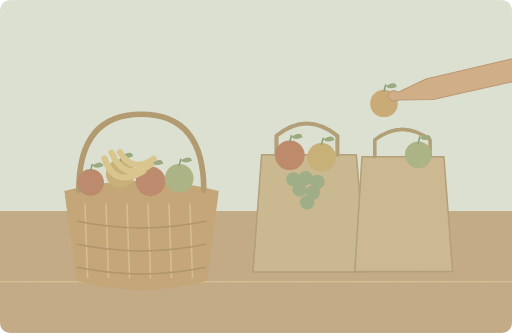
t = 0.00 s
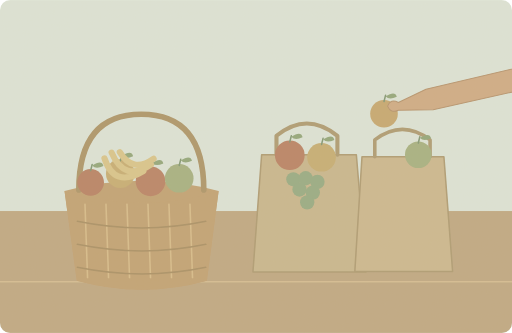
t = 1.25 s
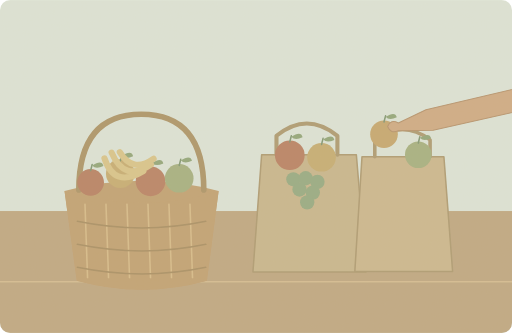
t = 3.75 s
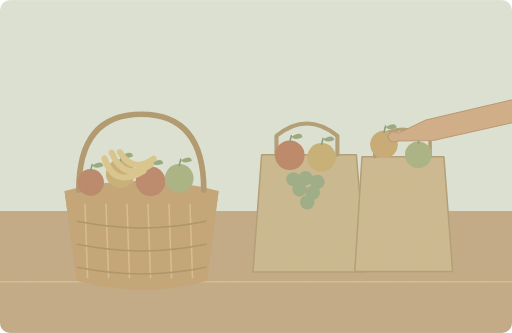
t = 5.00 s
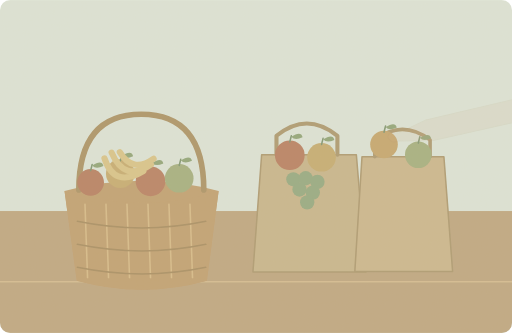
t = 6.75 s
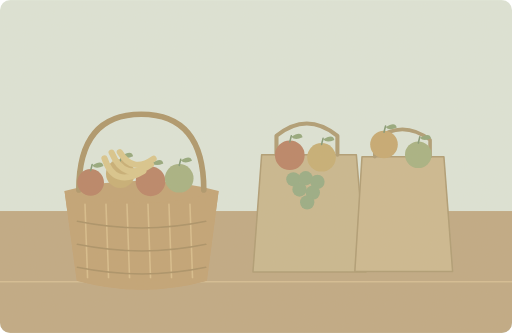
t = 8.50 s

The animated SVG that drew these frames (rendered in a browser with its animation timeline set to each time). Animation: 2 SMIL elements (animate=1,animateTransform=1); one cycle of 10.00 s, repeats indefinitely.

<svg xmlns="http://www.w3.org/2000/svg" width="1000" height="650" viewBox="0 0 1000 650" role="img" aria-labelledby="title desc"><title id="title">单词小故事</title><desc id="desc">We bought a lot of fresh fruit today.</desc><metadata>{"wordId": "lot", "dailyExample": "We bought a lot of fresh fruit today.", "source": "https://github.com/go1app/word-atlas/blob/main/public/atlas/entries/6.json", "attribution": "Word Atlas contributors — CC BY 4.0", "license": "https://creativecommons.org/licenses/by/4.0/", "changes": "New original vector animation interpreting the daily example.", "durationSeconds": 10}</metadata><defs><clipPath id="frame"><rect width="1000" height="650" rx="20"/></clipPath><filter id="paper"><feTurbulence type="fractalNoise" baseFrequency=".74" numOctaves="3" stitchTiles="stitch"/><feColorMatrix type="saturate" values="0"/><feComponentTransfer><feFuncA type="linear" slope=".065"/></feComponentTransfer><feBlend in="SourceGraphic" mode="soft-light"/></filter><filter id="glow" x="-100%" y="-100%" width="300%" height="300%"><feGaussianBlur stdDeviation="8"/></filter></defs><g clip-path="url(#frame)"><rect x="0" y="0" width="1000" height="650" rx="0" fill="#dce5d9" /><rect x="0" y="412" width="1000" height="238" rx="0" fill="#bea782" /><path d="M0 550H1000" fill="none" stroke="#d4bc92" stroke-width="3" stroke-linecap="round" stroke-linejoin="round" /><path d="M126 373Q277 333 427 373L404 548Q278 583 150 548Z" fill="#c1a173" stroke="none" stroke-width="2" stroke-linecap="round" stroke-linejoin="round" /><path d="M154 371Q154 223 276 223Q398 223 398 371" fill="none" stroke="#ac9468" stroke-width="11" stroke-linecap="round" stroke-linejoin="round" /><path d="M511 302H696L715 531H494Z" fill="#c8b68d" stroke="#ad9a72" stroke-width="3" stroke-linecap="round" stroke-linejoin="round" /><path d="M540 302v-37q59 -48 119 0v37" fill="none" stroke="#ad9a72" stroke-width="8" stroke-linecap="round" stroke-linejoin="round" /><path d="M707 306H867L884 530H693Z" fill="#cbb78e" stroke="#ad9a72" stroke-width="3" stroke-linecap="round" stroke-linejoin="round" /><path d="M732 306v-33q54 -41 108 0v33" fill="none" stroke="#ad9a72" stroke-width="7" stroke-linecap="round" stroke-linejoin="round" /><circle cx="177" cy="356" r="26" fill="#b78063" /><path d="M177 333l3 -12" fill="none" stroke="#7f9673" stroke-width="3" stroke-linecap="round" stroke-linejoin="round" /><path d="M180 323q19 -12 22 1q-15 7 -22 -1Z" fill="#91a67a" stroke="none" stroke-width="2" stroke-linecap="round" stroke-linejoin="round" /><circle cx="235" cy="339" r="28" fill="#c6ad73" /><path d="M235 314l3 -12" fill="none" stroke="#7f9673" stroke-width="3" stroke-linecap="round" stroke-linejoin="round" /><path d="M238 304q19 -12 22 1q-15 7 -22 -1Z" fill="#91a67a" stroke="none" stroke-width="2" stroke-linecap="round" stroke-linejoin="round" /><circle cx="294" cy="354" r="29" fill="#b98265" /><path d="M294 328l3 -12" fill="none" stroke="#7f9673" stroke-width="3" stroke-linecap="round" stroke-linejoin="round" /><path d="M297 318q19 -12 22 1q-15 7 -22 -1Z" fill="#91a67a" stroke="none" stroke-width="2" stroke-linecap="round" stroke-linejoin="round" /><circle cx="350" cy="348" r="28" fill="#a5b080" /><path d="M350 323l3 -12" fill="none" stroke="#7f9673" stroke-width="3" stroke-linecap="round" stroke-linejoin="round" /><path d="M353 313q19 -12 22 1q-15 7 -22 -1Z" fill="#91a67a" stroke="none" stroke-width="2" stroke-linecap="round" stroke-linejoin="round" /><circle cx="566" cy="303" r="29" fill="#b98063" /><path d="M566 277l3 -12" fill="none" stroke="#7f9673" stroke-width="3" stroke-linecap="round" stroke-linejoin="round" /><path d="M569 267q19 -12 22 1q-15 7 -22 -1Z" fill="#91a67a" stroke="none" stroke-width="2" stroke-linecap="round" stroke-linejoin="round" /><circle cx="628" cy="307" r="28" fill="#c5ad73" /><path d="M628 282l3 -12" fill="none" stroke="#7f9673" stroke-width="3" stroke-linecap="round" stroke-linejoin="round" /><path d="M631 272q19 -12 22 1q-15 7 -22 -1Z" fill="#91a67a" stroke="none" stroke-width="2" stroke-linecap="round" stroke-linejoin="round" /><circle cx="817" cy="302" r="26" fill="#a5b080" /><path d="M817 279l3 -12" fill="none" stroke="#7f9673" stroke-width="3" stroke-linecap="round" stroke-linejoin="round" /><path d="M820 269q19 -12 22 1q-15 7 -22 -1Z" fill="#91a67a" stroke="none" stroke-width="2" stroke-linecap="round" stroke-linejoin="round" /><path d="M204 309q19 59 76 25M218 298q25 59 77 23M234 297q25 42 66 13" fill="none" stroke="#d9c58b" stroke-width="12" stroke-linecap="round" stroke-linejoin="round" /><circle cx="573" cy="350" r="14" fill="#96aa83" /><circle cx="597" cy="348" r="14" fill="#96aa83" /><circle cx="620" cy="355" r="14" fill="#96aa83" /><circle cx="585" cy="370" r="14" fill="#96aa83" /><circle cx="611" cy="376" r="14" fill="#96aa83" /><circle cx="600" cy="395" r="14" fill="#96aa83" /><g><animateTransform attributeName="transform" type="translate" values="0 -80;0 0;0 0;0 -80" keyTimes="0;.5;.85;1" dur="10s" repeatCount="indefinite"/><circle cx="750" cy="282" r="27" fill="#c5a76f" /><path d="M750 258l3 -12" fill="none" stroke="#7f9673" stroke-width="3" stroke-linecap="round" stroke-linejoin="round" /><path d="M753 248q19 -12 22 1q-15 7 -22 -1Z" fill="#91a67a" stroke="none" stroke-width="2" stroke-linecap="round" stroke-linejoin="round" /><g><animate attributeName="opacity" values="1;1;0;0;1" keyTimes="0;.5;.7;.91;1" dur="10s" repeatCount="indefinite"/><path d="M1300 152L1080 176 832 234 778 260Q763 252 757 267Q763 282 778 275L846 274 1093 219 1300 199Z" fill="#cfaa84" stroke="#b5926c" stroke-width="2" stroke-linecap="round" stroke-linejoin="round" /></g></g><path d="M126 373Q277 419 427 373L404 548Q278 583 150 548Z" fill="#c1a173" stroke="none" stroke-width="2" stroke-linecap="round" stroke-linejoin="round" /><path d="M166 399l5 143" fill="none" stroke="#d7bc8a" stroke-width="3" stroke-linecap="round" stroke-linejoin="round" /><path d="M207 399l5 143" fill="none" stroke="#d7bc8a" stroke-width="3" stroke-linecap="round" stroke-linejoin="round" /><path d="M248 399l5 143" fill="none" stroke="#d7bc8a" stroke-width="3" stroke-linecap="round" stroke-linejoin="round" /><path d="M289 399l5 143" fill="none" stroke="#d7bc8a" stroke-width="3" stroke-linecap="round" stroke-linejoin="round" /><path d="M330 399l5 143" fill="none" stroke="#d7bc8a" stroke-width="3" stroke-linecap="round" stroke-linejoin="round" /><path d="M371 399l5 143" fill="none" stroke="#d7bc8a" stroke-width="3" stroke-linecap="round" stroke-linejoin="round" /><path d="M151 432Q278 458 402 432" fill="none" stroke="#a88f64" stroke-width="3" stroke-linecap="round" stroke-linejoin="round" /><path d="M151 477Q278 503 402 477" fill="none" stroke="#a88f64" stroke-width="3" stroke-linecap="round" stroke-linejoin="round" /><path d="M151 522Q278 548 402 522" fill="none" stroke="#a88f64" stroke-width="3" stroke-linecap="round" stroke-linejoin="round" /><rect width="1000" height="650" fill="#ddc8a0" opacity=".14" filter="url(#paper)" pointer-events="none"/></g></svg>
